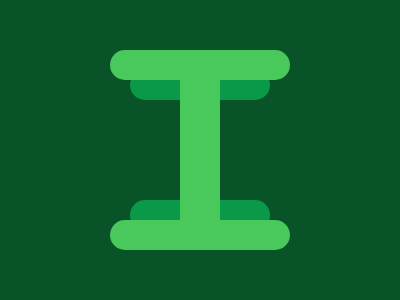

Recreate this image using only HTML and CSS.

<style>
    body {
      background: #085328;
    }
    div {
      width: 180px;
      height: 30px;
      background: #49C85B;
      position: absolute; 
      border-radius: 999px;
    }
    .a {
      left: 130px;
      top: 70px;
    }
    .b {
      top: 130px;
    }
    .e {
      width: 140px;
      background: #0A9949;
    }
    .c {
      top: -20px;
      left: -20px;
    }
    .d {
      top: 170px;
    }
    .f {
      rotate: 90deg;
      top: 80px;
      height: 40px; 
    }
  </style>
  <div class='a e'>
    <div class='b e'></div>
    <div class='c'>
      <div class='f'></div>
      <div class='d'></div>
    </div>
  </div>